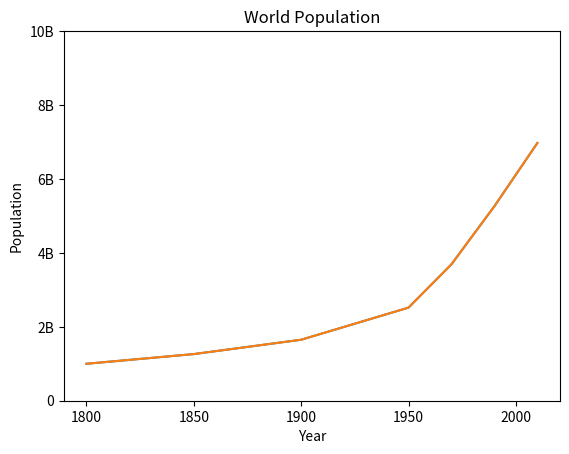

This figure's Python source:
import matplotlib.pyplot as plt

year = [1950, 1970, 1990, 2010]
pop = [2.519, 3.692, 5.263, 6.972]

# plot graph
#plt.plot(year,pop)
#plt.show()

# scatter graph
# plt.plot(year,pop)
# plt.xlabel("Year")
# plt.ylabel("Population")
# plt.title("World Population")
# plt.yticks([0,2,4,6,8,10],['0','2B','4B','6B','8B','10B'])
# plt.show()

# add more data
year = [1800,1850,1900] + year
pop = [1.0, 1.262, 1.650] + pop

plt.plot(year, pop)
plt.plot(year,pop)
plt.xlabel("Year")
plt.ylabel("Population")
plt.title("World Population")
plt.yticks([0,2,4,6,8,10],['0','2B','4B','6B','8B','10B'])
plt.show()

# histogram
values = [0,0.1,0.6,1.4,1.6,2,2.3,2.5]
# plt.hist(values,3)
# plt.show()